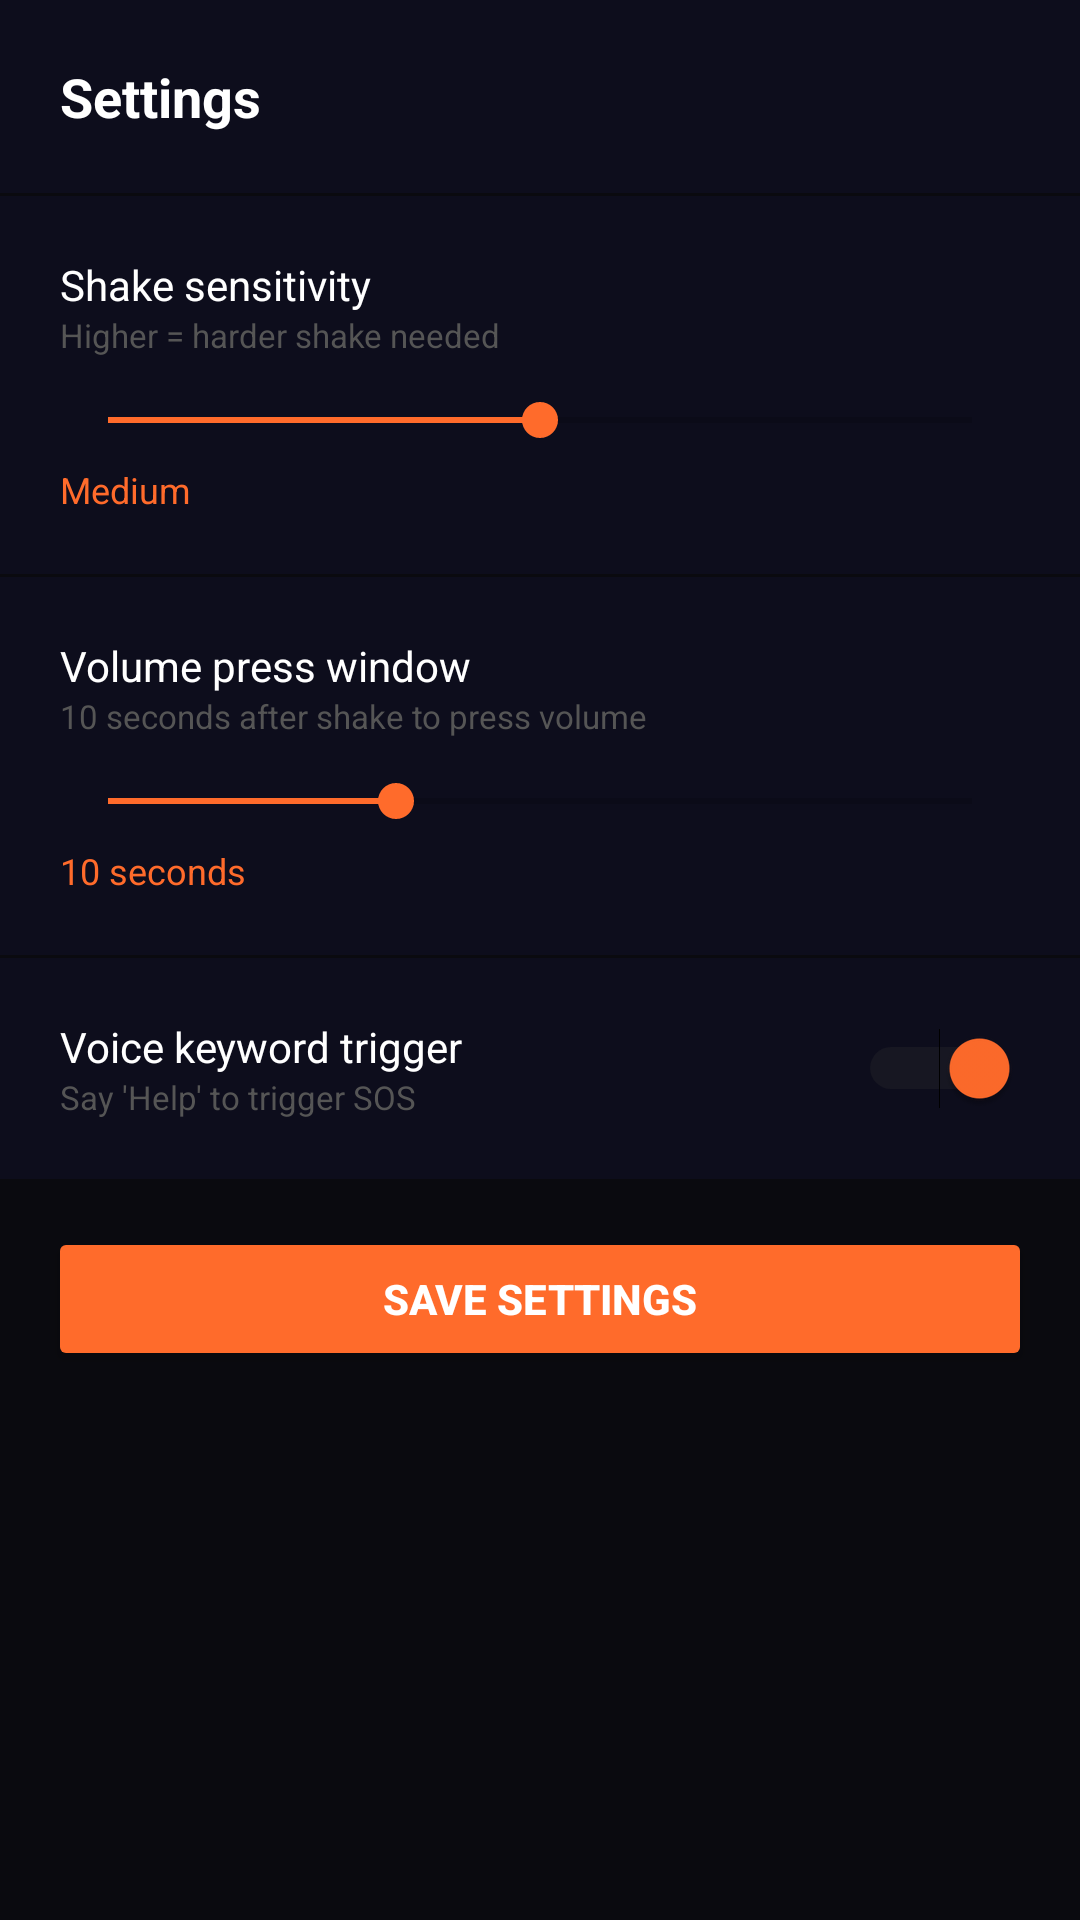

Here is an Android app screen rendered from its layout file. Give the layout XML and the strings, colors and styles it references.
<!-- AndroidManifest.xml: application theme Theme.UrgX -->
<!-- res/layout/fragment_settings.xml -->
<?xml version="1.0" encoding="utf-8"?>
<ScrollView
    xmlns:android="http://schemas.android.com/apk/res/android"
    android:layout_width="match_parent"
    android:layout_height="match_parent"
    android:background="#0A0A0F">

    <LinearLayout
        android:layout_width="match_parent"
        android:layout_height="wrap_content"
        android:orientation="vertical">

        <TextView
            android:layout_width="match_parent"
            android:layout_height="wrap_content"
            android:text="Settings"
            android:textColor="#FFFFFF"
            android:textSize="18sp"
            android:textStyle="bold"
            android:padding="20dp"
            android:background="#0D0D1C"
            android:paddingTop="40dp"/>

        
        <LinearLayout
            android:layout_width="match_parent"
            android:layout_height="wrap_content"
            android:orientation="vertical"
            android:padding="20dp"
            android:background="#0D0D1C"
            android:layout_marginTop="1dp">

            <TextView
                android:layout_width="wrap_content"
                android:layout_height="wrap_content"
                android:text="Shake sensitivity"
                android:textColor="#FFFFFF"
                android:textSize="14sp"/>

            <TextView
                android:layout_width="wrap_content"
                android:layout_height="wrap_content"
                android:text="Higher = harder shake needed"
                android:textColor="#555555"
                android:textSize="11sp"
                android:layout_marginBottom="12dp"/>

            <SeekBar
                android:id="@+id/seekSensitivity"
                android:layout_width="match_parent"
                android:layout_height="wrap_content"
                android:max="4"
                android:progress="2"
                android:progressTint="#FF6B2B"
                android:thumbTint="#FF6B2B"/>

            <TextView
                android:id="@+id/tvSensitivityValue"
                android:layout_width="wrap_content"
                android:layout_height="wrap_content"
                android:text="Medium"
                android:textColor="#FF6B2B"
                android:textSize="12sp"
                android:layout_marginTop="6dp"/>
        </LinearLayout>

        
        <LinearLayout
            android:layout_width="match_parent"
            android:layout_height="wrap_content"
            android:orientation="vertical"
            android:padding="20dp"
            android:background="#0D0D1C"
            android:layout_marginTop="1dp">

            <TextView
                android:layout_width="wrap_content"
                android:layout_height="wrap_content"
                android:text="Volume press window"
                android:textColor="#FFFFFF"
                android:textSize="14sp"/>

            <TextView
                android:id="@+id/tvArmTimeout"
                android:layout_width="wrap_content"
                android:layout_height="wrap_content"
                android:text="10 seconds after shake to press volume"
                android:textColor="#555555"
                android:textSize="11sp"
                android:layout_marginBottom="12dp"/>

            <SeekBar
                android:id="@+id/seekArmTimeout"
                android:layout_width="match_parent"
                android:layout_height="wrap_content"
                android:max="3"
                android:progress="1"
                android:progressTint="#FF6B2B"
                android:thumbTint="#FF6B2B"/>

            <TextView
                android:id="@+id/tvArmTimeoutValue"
                android:layout_width="wrap_content"
                android:layout_height="wrap_content"
                android:text="10 seconds"
                android:textColor="#FF6B2B"
                android:textSize="12sp"
                android:layout_marginTop="6dp"/>
        </LinearLayout>

        
        <LinearLayout
            android:layout_width="match_parent"
            android:layout_height="wrap_content"
            android:orientation="horizontal"
            android:padding="20dp"
            android:gravity="center_vertical"
            android:background="#0D0D1C"
            android:layout_marginTop="1dp">

            <LinearLayout
                android:layout_width="0dp"
                android:layout_height="wrap_content"
                android:layout_weight="1"
                android:orientation="vertical">

                <TextView
                    android:layout_width="wrap_content"
                    android:layout_height="wrap_content"
                    android:text="Voice keyword trigger"
                    android:textColor="#FFFFFF"
                    android:textSize="14sp"/>

                <TextView
                    android:layout_width="wrap_content"
                    android:layout_height="wrap_content"
                    android:text="Say 'Help' to trigger SOS"
                    android:textColor="#555555"
                    android:textSize="11sp"/>
            </LinearLayout>

            <Switch
                android:id="@+id/switchVoice"
                android:layout_width="wrap_content"
                android:layout_height="wrap_content"
                android:checked="true"
                android:thumbTint="#FF6B2B"
                android:trackTint="#333333"/>
        </LinearLayout>

        <Button
            android:id="@+id/btnSaveSettings"
            android:layout_width="match_parent"
            android:layout_height="wrap_content"
            android:text="Save Settings"
            android:backgroundTint="#FF6B2B"
            android:textColor="#FFFFFF"
            android:textStyle="bold"
            android:layout_margin="16dp"/>

    </LinearLayout>
</ScrollView>
<!-- resources referenced by this layout -->
<resources>
  <style name="Theme.UrgX" parent="Theme.MaterialComponents.DayNight.NoActionBar">
          <item name="android:statusBarColor">#0D0D1F</item>
          <item name="android:navigationBarColor">#0D0D1F</item>
          <item name="android:windowBackground">#0D0D1F</item>
      </style>
</resources>
